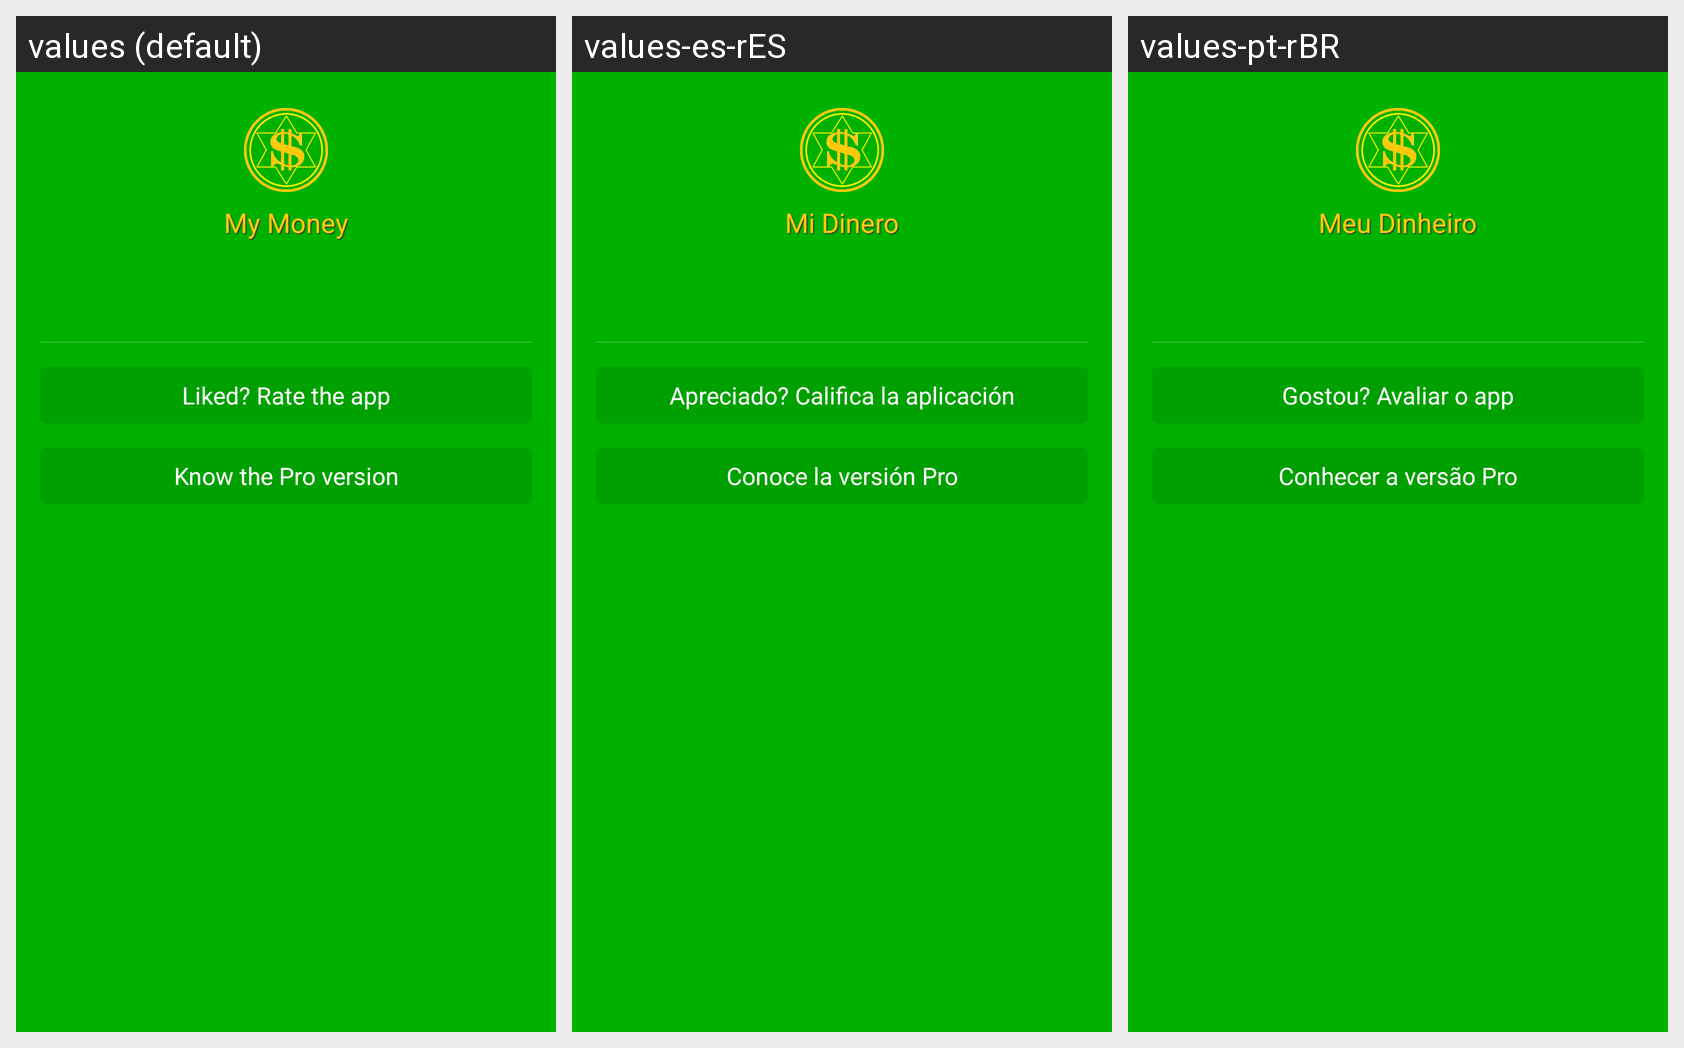

Translations of the strings shown on this Android screen, per locale in the grid:
Android screen res/layout/nav_header_drawer.xml rendered under 3 locales, left to right: values (default), values-es-rES, values-pt-rBR. Device: Nexus 5 (rendered at 1080×1920; each locale shown at half size, 540×960, under a caption strip naming it); theme Theme.MyMoney.Green.
Strings drawn on this screen, with the default value and each locale's value (text and hints the layout hard-codes, and strings that could not be matched under every locale, appear in the picture but are not listed):

app_name
  values: My Money
  values-es-rES: Mi Dinero
  values-pt-rBR: Meu Dinheiro

rate_the_app
  values: Liked? Rate the app
  values-es-rES: Apreciado? Califica la aplicación
  values-pt-rBR: Gostou? Avaliar o app

know_the_pro_version
  values: Know the Pro version
  values-es-rES: Conoce la versión Pro
  values-pt-rBR: Conhecer a versão Pro
